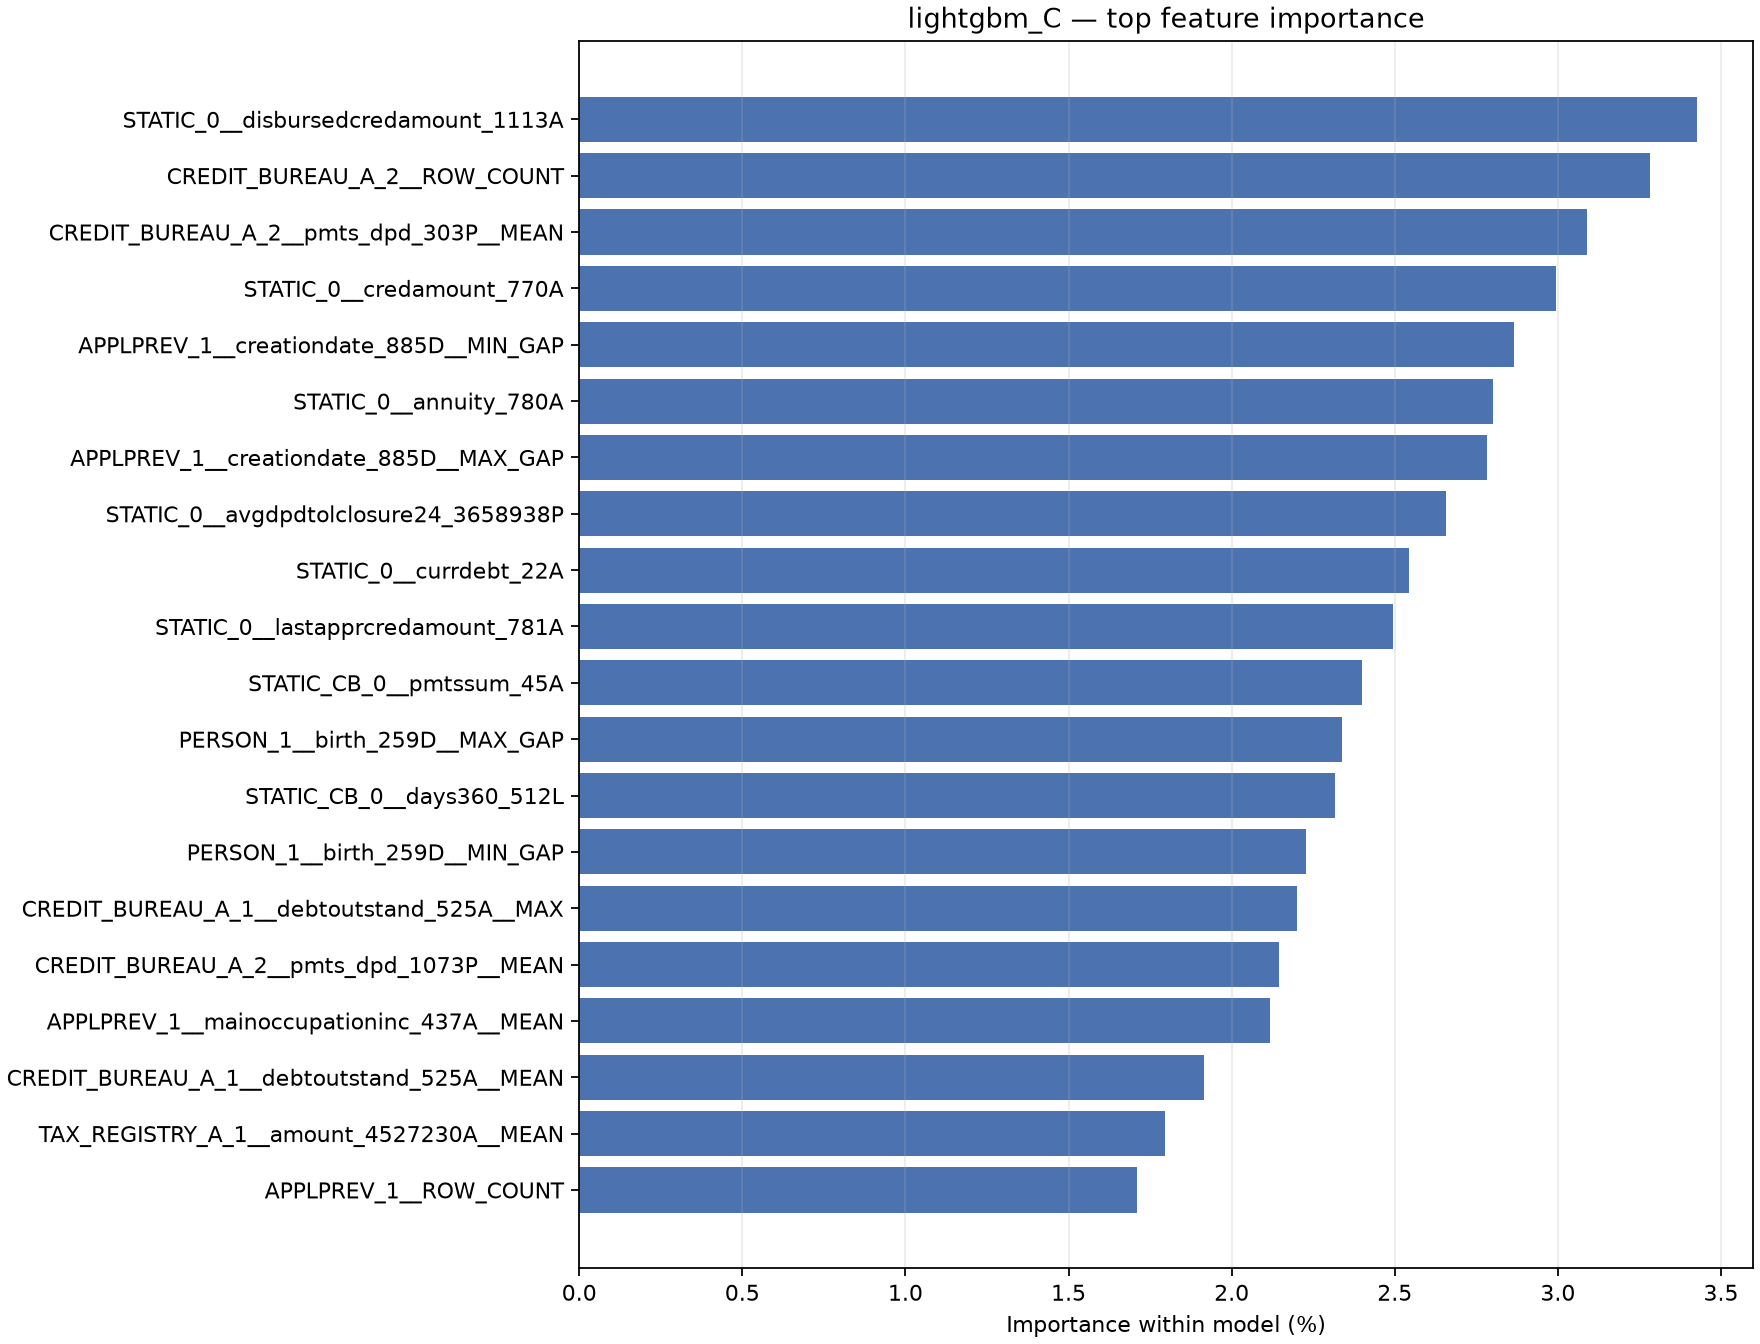

Values plotted in this chart, from the file beside it:
feature, importance, importance_pct
STATIC_0__disbursedcredamount_1113A, 617, 0.03428
CREDIT_BUREAU_A_2__ROW_COUNT, 591, 0.03283
CREDIT_BUREAU_A_2__pmts_dpd_303P__MEAN, 556, 0.03089
STATIC_0__credamount_770A, 539, 0.02994
APPLPREV_1__creationdate_885D__MIN_GAP, 516, 0.02867
STATIC_0__annuity_780A, 504, 0.028
APPLPREV_1__creationdate_885D__MAX_GAP, 501, 0.02783
STATIC_0__avgdpdtolclosure24_3658938P, 478, 0.02656
STATIC_0__currdebt_22A, 458, 0.02544
STATIC_0__lastapprcredamount_781A, 449, 0.02494
STATIC_CB_0__pmtssum_45A, 432, 0.024
PERSON_1__birth_259D__MAX_GAP, 421, 0.02339
STATIC_CB_0__days360_512L, 417, 0.02317
PERSON_1__birth_259D__MIN_GAP, 401, 0.02228
CREDIT_BUREAU_A_1__debtoutstand_525A__MA…, 396, 0.022
CREDIT_BUREAU_A_2__pmts_dpd_1073P__MEAN, 386, 0.02144
APPLPREV_1__mainoccupationinc_437A__MEAN, 381, 0.02117
CREDIT_BUREAU_A_1__debtoutstand_525A__ME…, 345, 0.01917
TAX_REGISTRY_A_1__amount_4527230A__MEAN, 323, 0.01794
APPLPREV_1__ROW_COUNT, 308, 0.01711
APPLPREV_1__mainoccupationinc_437A__MAX, 305, 0.01694
TAX_REGISTRY_A_1__amount_4527230A__MAX, 289, 0.01606
TAX_REGISTRY_A_1__ROW_COUNT, 275, 0.01528
APPLPREV_2__ROW_COUNT, 266, 0.01478
CREDIT_BUREAU_A_1__ROW_COUNT, 259, 0.01439
STATIC_0__annuitynextmonth_57A, 256, 0.01422
STATIC_CB_0__firstquarter_103L, 248, 0.01378
CREDIT_BUREAU_A_1__overdueamountmax2_14A…, 248, 0.01378
STATIC_CB_0__days180_256L, 235, 0.01306
TAX_REGISTRY_C_1__ROW_COUNT, 226, 0.01256
TAX_REGISTRY_C_1__processingdate_168D__M…, 224, 0.01244
CREDIT_BUREAU_A_1__overdueamountmax2_14A…, 217, 0.01206
TAX_REGISTRY_C_1__processingdate_168D__M…, 206, 0.01144
CREDIT_BUREAU_A_2__collater_valueofguara…, 203, 0.01128
CREDIT_BUREAU_A_1__overdueamountmax_155A…, 199, 0.01106
TAX_REGISTRY_C_1__pmtamount_36A__MEAN, 198, 0.011
STATIC_CB_0__days90_310L, 194, 0.01078
STATIC_CB_0__pmtaverage_3A, 192, 0.01067
PERSON_1__ROW_COUNT, 192, 0.01067
STATIC_CB_0__days120_123L, 190, 0.01056
TAX_REGISTRY_C_1__pmtamount_36A__MAX, 188, 0.01044
APPLPREV_1__credacc_credlmt_575A__MAX, 177, 0.009833
CREDIT_BUREAU_A_2__collater_valueofguara…, 163, 0.009056
STATIC_0__currdebtcredtyperange_828A, 160, 0.008889
STATIC_0__downpmt_116A, 156, 0.008667
STATIC_CB_0__pmtaverage_4527227A, 154, 0.008556
APPLPREV_2__conts_type_509L__NUNIQUE, 149, 0.008278
STATIC_CB_0__days30_165L, 139, 0.007722
CREDIT_BUREAU_A_1__overdueamountmax_155A…, 139, 0.007722
APPLPREV_1__isbidproduct_390L__MEAN, 139, 0.007722
CREDIT_BUREAU_A_1__debtoverdue_47A__MAX, 115, 0.006389
CREDIT_BUREAU_A_2__collaterals_typeofgua…, 114, 0.006333
CREDIT_BUREAU_B_2__pmts_date_1107D__MAX_…, 104, 0.005778
missingindicator_STATIC_0__avgdpdtolclos…, 87, 0.004833
DEBITCARD_1__openingdate_857D__MAX_GAP, 78, 0.004333
missingindicator_STATIC_CB_0__pmtaverage…, 77, 0.004278
CREDIT_BUREAU_A_2__collater_typofvalofgu…, 75, 0.004167
DEPOSIT_1__amount_416A__MEAN, 73, 0.004056
APPLPREV_2__credacc_cards_status_52L__NU…, 71, 0.003944
DEPOSIT_1__amount_416A__MAX, 66, 0.003667
... 184 more rows
